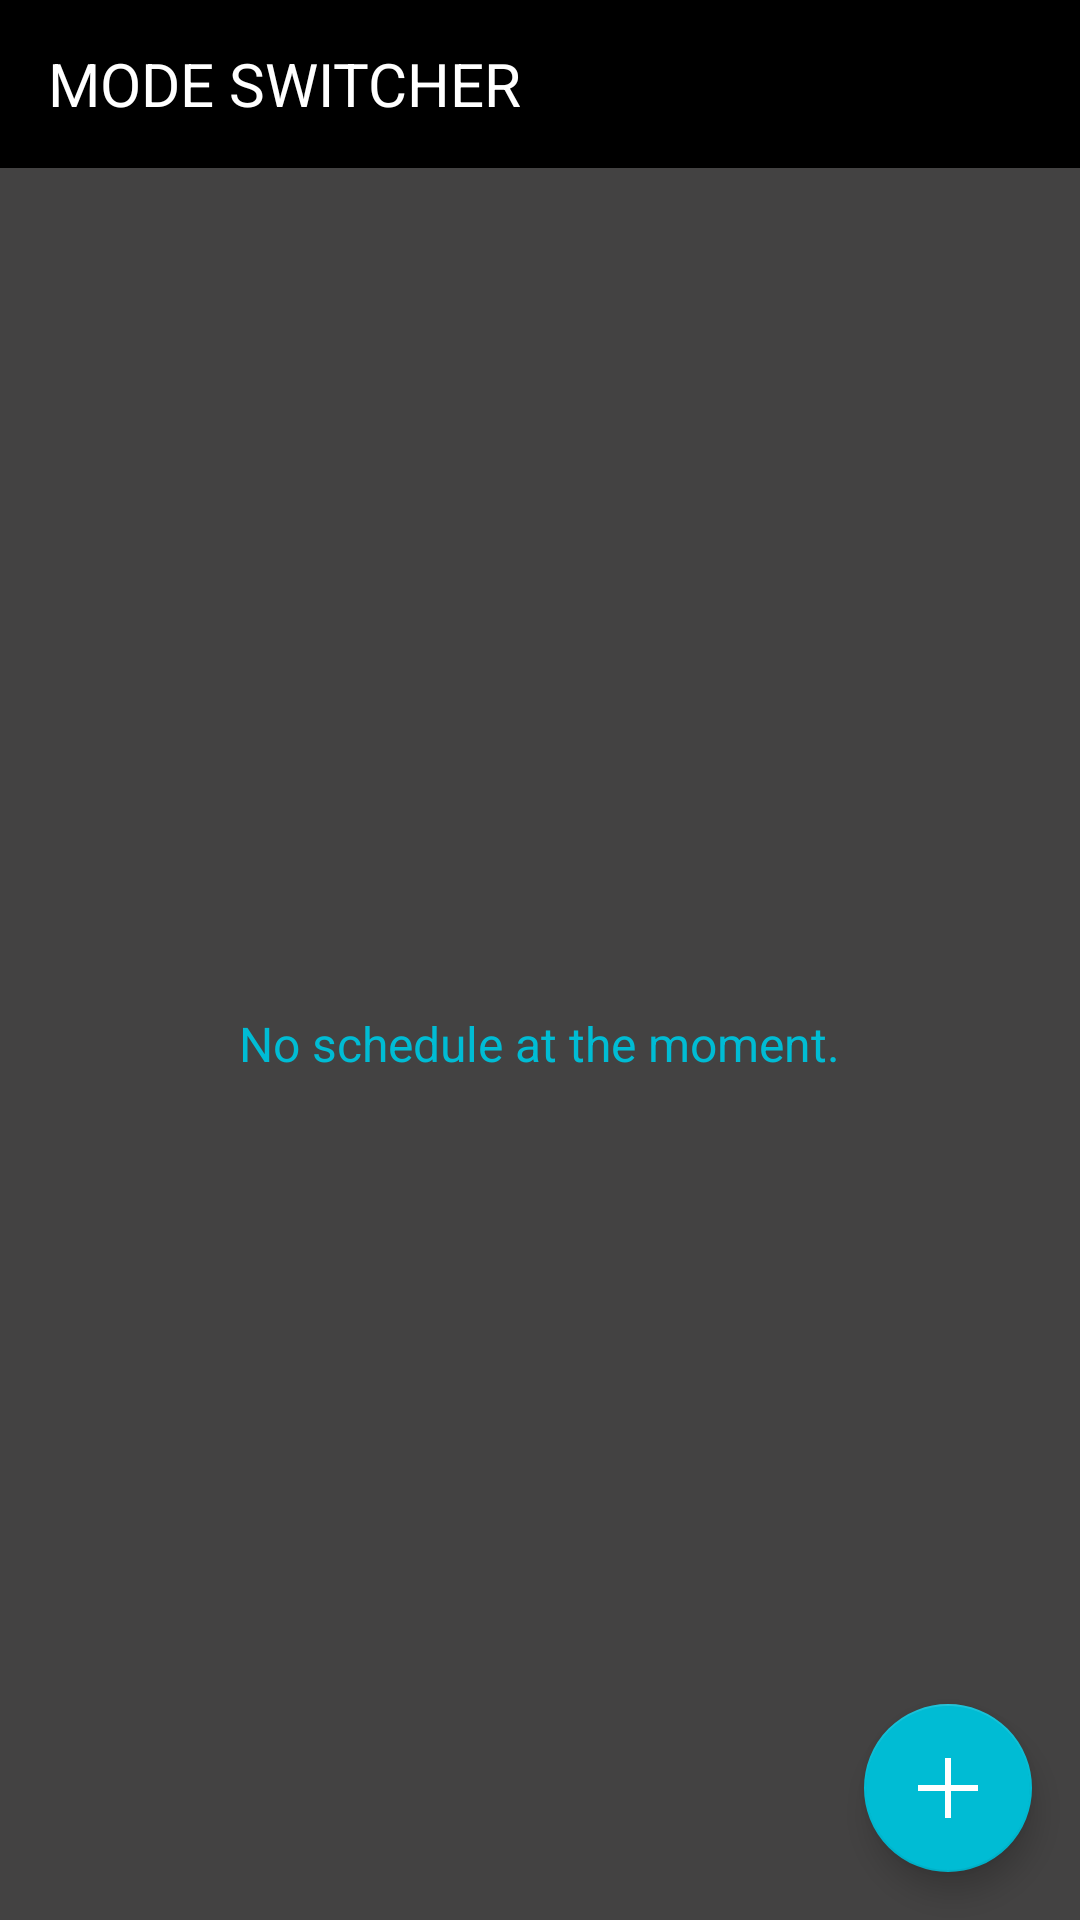

Here is an Android app screen rendered from its layout file. Give the layout XML and the strings, colors and styles it references.
<!-- AndroidManifest.xml: activity theme Theme.PhoneModeScheduler.NoActionBar -->
<!-- res/layout/activity_main.xml -->
<?xml version="1.0" encoding="utf-8"?>
<androidx.coordinatorlayout.widget.CoordinatorLayout
    xmlns:android="http://schemas.android.com/apk/res/android"
    xmlns:app="http://schemas.android.com/apk/res-auto"
    android:layout_width="match_parent"
    android:layout_height="match_parent"
    android:background="@color/black"
    android:fitsSystemWindows="true">

    <LinearLayout
        android:layout_width="match_parent"
        android:layout_height="match_parent"
        android:background="@color/black"
        android:orientation="vertical">

        
        <androidx.appcompat.widget.Toolbar
            android:id="@+id/toolbar"
            android:layout_width="match_parent"
            android:layout_height="?attr/actionBarSize"
            android:background="@color/black">

            <LinearLayout
                android:layout_width="match_parent"
                android:layout_height="match_parent"
                android:orientation="horizontal"
                android:gravity="center_vertical">

                


                
                <TextView
                    android:layout_width="wrap_content"
                    android:layout_height="wrap_content"
                    android:text="MODE SWITCHER"
                    android:textColor="@color/white"
                    android:textSize="20sp"
                    android:maxLines="1"
                    android:ellipsize="end"/>

                
                <Space
                    android:layout_width="0dp"
                    android:layout_height="wrap_content"
                    android:layout_weight="1" />
            </LinearLayout>
        </androidx.appcompat.widget.Toolbar>

        
        <FrameLayout
            android:layout_width="match_parent"
            android:layout_height="0dp"
            android:background="@color/grey"
            android:layout_weight="1">

            <TextView
                android:id="@+id/tv_no_schedule"
                android:layout_width="wrap_content"
                android:layout_height="wrap_content"
                android:layout_gravity="center"
                android:text="No schedule at the moment."
                android:background="@color/grey"
                android:textAlignment="center"
                android:textColor="?attr/colorPrimary"
                android:textSize="16sp"/>

            <androidx.recyclerview.widget.RecyclerView
                android:id="@+id/recyclerView"
                android:layout_width="match_parent"
                android:background="@color/grey"
                android:layout_height="match_parent"
                android:visibility="gone"/>
        </FrameLayout>
    </LinearLayout>

    
    <com.google.android.material.floatingactionbutton.FloatingActionButton
        android:id="@+id/fab_add"
        android:layout_width="wrap_content"
        android:layout_height="wrap_content"
        android:layout_gravity="bottom|end"
        android:layout_margin="16dp"
        android:src="@drawable/ic_add"
        app:backgroundTint="?attr/colorPrimary"/>
</androidx.coordinatorlayout.widget.CoordinatorLayout>
<!-- resources referenced by this layout -->
<resources>
  <color name="black">#FF000000</color>
  <color name="grey">#434242</color>
  <color name="white">#FFFFFFFF</color>
  <!-- drawable ic_add (drawable) -->
  <?xml version="1.0" encoding="utf-8"?>
  <vector xmlns:android="http://schemas.android.com/apk/res/android"
      android:width="24dp"
      android:height="24dp"
      android:viewportWidth="24"
      android:viewportHeight="24">
      <path
          android:fillColor="@android:color/black"
          android:pathData="M12,2V22M2,12H22"
          android:strokeWidth="2"
          android:strokeColor="@android:color/black" />
  </vector>
  <style name="Theme.PhoneModeScheduler.NoActionBar">
          <item name="windowActionBar">false</item>
          <item name="windowNoTitle">true</item>
          
          <item name="android:statusBarColor">@android:color/transparent</item>
          <item name="android:windowTranslucentStatus">true</item>
          <item name="android:windowDrawsSystemBarBackgrounds">true</item>
          
          <item name="android:navigationBarColor">@color/black</item>
      </style>
</resources>
